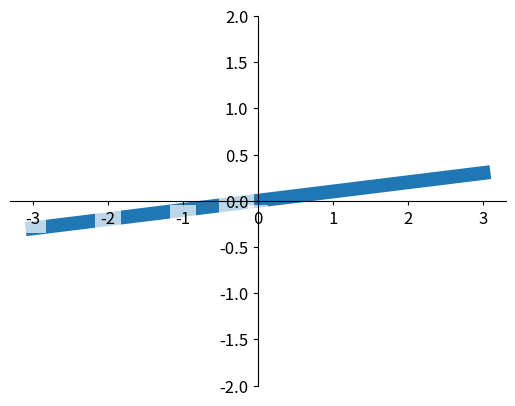

Reproduce this figure in Python.
import numpy as np
import matplotlib.pyplot as plt

x = np.linspace(-3, 3, 50)
y = 0.1 * x

plt.figure()
# zorder参数用于控制绘图元素的层级顺序。层级越高（数值越大），对应的绘图元素就会被绘制在更靠前的位置。
# 通过设置 zorder=1，可以调整标注文本和箭头的绘制顺序，使其显示在更上层的图层。
plt.plot(x, y, linewidth=10, zorder=1)

plt.ylim(-2, 2)

ax = plt.gca()
ax.spines['top'].set_color('none')
ax.spines['right'].set_color('none')
ax.xaxis.set_ticks_position('bottom')
ax.yaxis.set_ticks_position('left')
ax.spines['bottom'].set_position(('data', 0))
ax.spines['left'].set_position(('data', 0))

for label in ax.get_xticklabels() + ax.get_yticklabels():  # 遍历 x 轴和 y 轴上的刻度标签
    label.set_fontsize(12)
    label.set_bbox(dict(facecolor='white', edgecolor='none', alpha=0.7, zorder=2))

plt.show()
